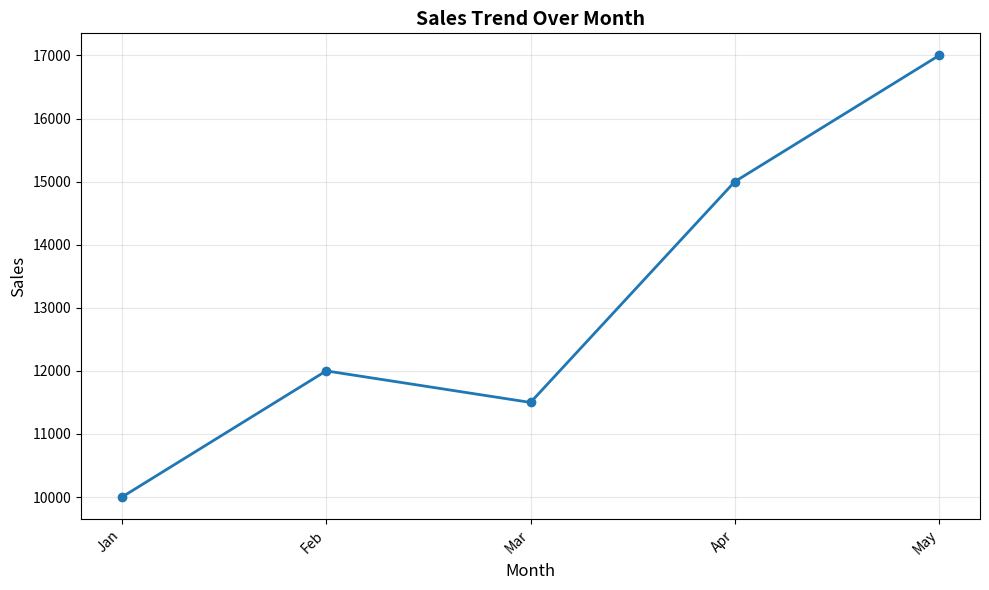
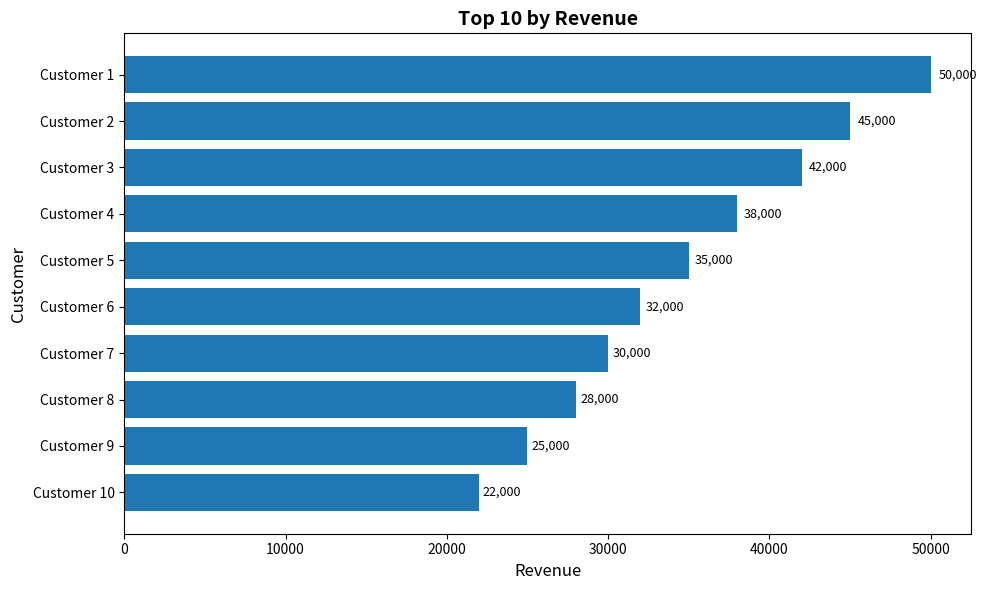
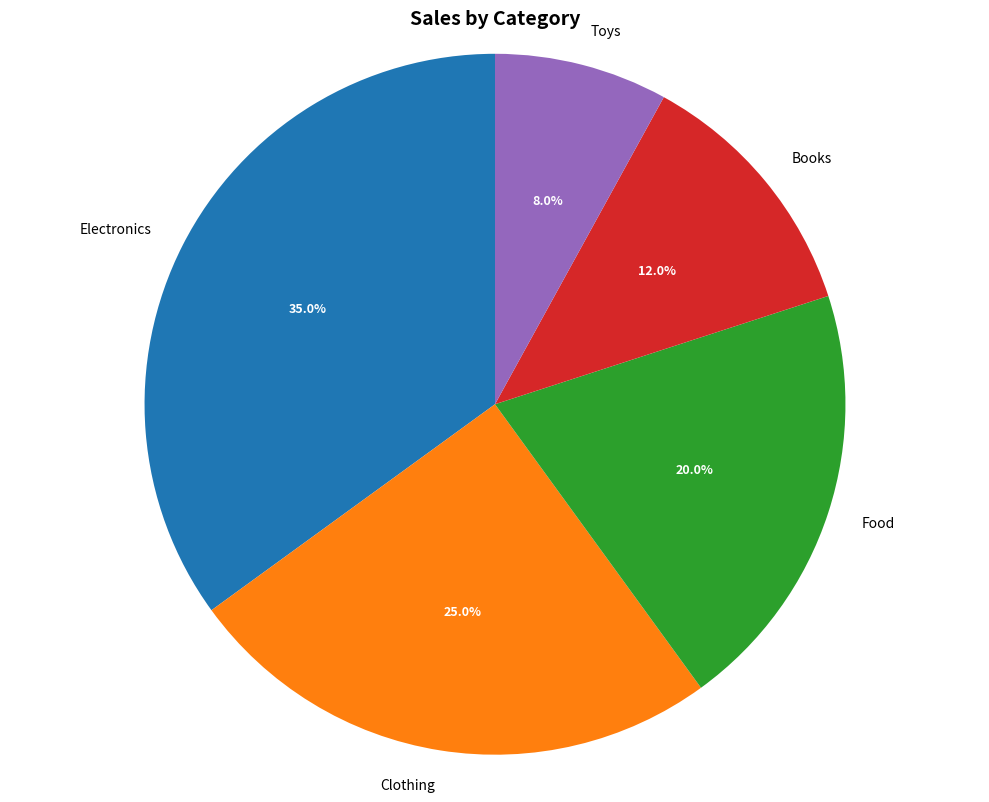

Python code for these plots, in order:
"""
Executive Intelligence Layer - Visualization Engine (Phase 2)
Offline matplotlib-based chart utilities for report generation.
No external dependencies beyond matplotlib.
"""

import os
from datetime import datetime
from pathlib import Path
from typing import Optional
import pandas as pd
import matplotlib
matplotlib.use('Agg')  # Non-interactive backend for offline use
import matplotlib.pyplot as plt


def ensure_chart_dir() -> str:
    """
    Create ./reports/charts directory if missing.
    
    Returns:
        Absolute path to charts directory
    """
    chart_dir = os.path.abspath("./reports/charts")
    Path(chart_dir).mkdir(parents=True, exist_ok=True)
    return chart_dir


def chart_sales_trend(df: pd.DataFrame, x_col: str, y_col: str, out_path: Optional[str] = None) -> str:
    """
    Generate line chart showing sales trend over time.
    
    Args:
        df: DataFrame with time series data
        x_col: Column name for x-axis (typically date/time)
        y_col: Column name for y-axis (typically sales/revenue)
        out_path: Optional output path (auto-generated if None)
        
    Returns:
        Absolute path to saved PNG file
    """
    if out_path is None:
        chart_dir = ensure_chart_dir()
        timestamp = datetime.now().strftime("%Y%m%d_%H%M%S")
        out_path = os.path.join(chart_dir, f"{timestamp}_sales_trend.png")
    
    # Create figure
    fig, ax = plt.subplots(figsize=(10, 6))
    
    # Plot line chart
    ax.plot(df[x_col], df[y_col], marker='o', linewidth=2, markersize=6)
    
    # Labels and title
    ax.set_xlabel(x_col, fontsize=12)
    ax.set_ylabel(y_col, fontsize=12)
    ax.set_title(f'{y_col} Trend Over {x_col}', fontsize=14, fontweight='bold')
    
    # Grid for readability
    ax.grid(True, alpha=0.3)
    
    # Rotate x-axis labels if needed
    plt.xticks(rotation=45, ha='right')
    
    # Tight layout
    plt.tight_layout()
    
    # Save and close
    plt.savefig(out_path, dpi=100, bbox_inches='tight')
    plt.close(fig)
    
    return os.path.abspath(out_path)


def chart_top_customers(df: pd.DataFrame, name_col: str, value_col: str, out_path: Optional[str] = None, top_n: int = 10) -> str:
    """
    Generate horizontal bar chart showing top customers by value.
    
    Args:
        df: DataFrame with customer data
        name_col: Column name for customer names
        value_col: Column name for values (sales, revenue, etc.)
        out_path: Optional output path (auto-generated if None)
        top_n: Number of top customers to display (default: 10)
        
    Returns:
        Absolute path to saved PNG file
    """
    if out_path is None:
        chart_dir = ensure_chart_dir()
        timestamp = datetime.now().strftime("%Y%m%d_%H%M%S")
        out_path = os.path.join(chart_dir, f"{timestamp}_top_customers.png")
    
    # Sort and get top N
    df_sorted = df.sort_values(by=value_col, ascending=True).tail(top_n)
    
    # Create figure
    fig, ax = plt.subplots(figsize=(10, 6))
    
    # Horizontal bar chart
    bars = ax.barh(df_sorted[name_col], df_sorted[value_col])
    
    # Labels and title
    ax.set_xlabel(value_col, fontsize=12)
    ax.set_ylabel(name_col, fontsize=12)
    ax.set_title(f'Top {len(df_sorted)} by {value_col}', fontsize=14, fontweight='bold')
    
    # Add value labels on bars
    for bar in bars:
        width = bar.get_width()
        ax.text(width * 1.01, bar.get_y() + bar.get_height()/2, 
                f'{width:,.0f}', 
                ha='left', va='center', fontsize=9)
    
    # Tight layout
    plt.tight_layout()
    
    # Save and close
    plt.savefig(out_path, dpi=100, bbox_inches='tight')
    plt.close(fig)
    
    return os.path.abspath(out_path)


def chart_category_breakdown(df: pd.DataFrame, name_col: str, value_col: str, out_path: Optional[str] = None) -> str:
    """
    Generate pie chart showing percentage breakdown by category.
    
    Args:
        df: DataFrame with category data
        name_col: Column name for category names
        value_col: Column name for values
        out_path: Optional output path (auto-generated if None)
        
    Returns:
        Absolute path to saved PNG file
    """
    if out_path is None:
        chart_dir = ensure_chart_dir()
        timestamp = datetime.now().strftime("%Y%m%d_%H%M%S")
        out_path = os.path.join(chart_dir, f"{timestamp}_category_breakdown.png")
    
    # Create figure
    fig, ax = plt.subplots(figsize=(10, 8))
    
    # Pie chart
    wedges, texts, autotexts = ax.pie(
        df[value_col], 
        labels=df[name_col],
        autopct='%1.1f%%',
        startangle=90
    )
    
    # Enhance text readability
    for text in texts:
        text.set_fontsize(10)
    for autotext in autotexts:
        autotext.set_color('white')
        autotext.set_fontweight('bold')
        autotext.set_fontsize(9)
    
    # Title
    ax.set_title(f'{value_col} by {name_col}', fontsize=14, fontweight='bold')
    
    # Equal aspect ratio ensures circular pie
    ax.axis('equal')
    
    # Tight layout
    plt.tight_layout()
    
    # Save and close
    plt.savefig(out_path, dpi=100, bbox_inches='tight')
    plt.close(fig)
    
    return os.path.abspath(out_path)


if __name__ == "__main__":
    # Quick test
    print("Testing Visualization Engine...")
    
    # Test 1: Sales trend
    trend_df = pd.DataFrame({
        "Month": ["Jan", "Feb", "Mar", "Apr", "May"],
        "Sales": [10000, 12000, 11500, 15000, 17000]
    })
    trend_path = chart_sales_trend(trend_df, "Month", "Sales")
    print(f"✓ Sales trend chart: {trend_path}")
    
    # Test 2: Top customers
    customers_df = pd.DataFrame({
        "Customer": [f"Customer {i}" for i in range(1, 11)],
        "Revenue": [50000, 45000, 42000, 38000, 35000, 32000, 30000, 28000, 25000, 22000]
    })
    customers_path = chart_top_customers(customers_df, "Customer", "Revenue")
    print(f"✓ Top customers chart: {customers_path}")
    
    # Test 3: Category breakdown
    category_df = pd.DataFrame({
        "Category": ["Electronics", "Clothing", "Food", "Books", "Toys"],
        "Sales": [35000, 25000, 20000, 12000, 8000]
    })
    category_path = chart_category_breakdown(category_df, "Category", "Sales")
    print(f"✓ Category breakdown chart: {category_path}")
    
    print("\n✅ Visualization Engine ready")


def chart_kpi_dashboard(metrics: dict, out_path: Optional[str] = None) -> str:
    """
    Generate KPI dashboard with multiple metrics.
    
    Args:
        metrics: Dictionary with KPI metrics from kpi_analyzer
        out_path: Optional output path (auto-generated if None)
        
    Returns:
        Absolute path to saved PNG file
        
    Example:
        from kpi_analyzer import analyze_kpis
        kpis = analyze_kpis(df)
        chart_path = chart_kpi_dashboard(kpis['metrics'])
    """
    if out_path is None:
        chart_dir = ensure_chart_dir()
        timestamp = datetime.now().strftime("%Y%m%d_%H%M%S")
        out_path = os.path.join(chart_dir, f"{timestamp}_kpi_dashboard.png")
    
    # Create figure with subplots
    fig, axes = plt.subplots(2, 2, figsize=(14, 10))
    fig.suptitle('KPI Dashboard', fontsize=16, fontweight='bold')
    
    # Extract metrics
    summary = metrics.get('summary', {})
    growth = metrics.get('growth', {})
    financial = metrics.get('financial', {})
    distribution = metrics.get('distribution', {})
    
    # Plot 1: Summary Statistics (Bar chart)
    ax1 = axes[0, 0]
    if summary:
        stats = ['Mean', 'Median', 'Min', 'Max']
        values = [
            summary.get('mean', 0),
            summary.get('median', 0),
            summary.get('min', 0),
            summary.get('max', 0)
        ]
        ax1.bar(stats, values, color=['#3498db', '#2ecc71', '#e74c3c', '#f39c12'])
        ax1.set_title('Summary Statistics', fontweight='bold')
        ax1.set_ylabel('Value')
        ax1.grid(axis='y', alpha=0.3)
    else:
        ax1.text(0.5, 0.5, 'No summary data', ha='center', va='center')
        ax1.set_title('Summary Statistics', fontweight='bold')
    
    # Plot 2: Growth Metrics (Line chart)
    ax2 = axes[0, 1]
    if growth and growth.get('first_value') and growth.get('last_value'):
        periods = growth.get('periods', 2)
        first = growth.get('first_value', 0)
        last = growth.get('last_value', 0)
        
        # Simple interpolation
        x = list(range(periods))
        y = [first + (last - first) * i / (periods - 1) for i in range(periods)]
        
        ax2.plot(x, y, marker='o', linewidth=2, color='#3498db')
        ax2.fill_between(x, y, alpha=0.3, color='#3498db')
        ax2.set_title(f'Growth Trend ({growth.get("trend", "N/A")})', fontweight='bold')
        ax2.set_xlabel('Period')
        ax2.set_ylabel('Value')
        ax2.grid(alpha=0.3)
        
        # Add growth rate annotation
        if growth.get('growth_rate') is not None:
            growth_rate = growth['growth_rate'] * 100
            ax2.text(0.5, 0.95, f'Growth: {growth_rate:+.1f}%',
                    transform=ax2.transAxes, ha='center', va='top',
                    bbox=dict(boxstyle='round', facecolor='wheat', alpha=0.5))
    else:
        ax2.text(0.5, 0.5, 'No growth data', ha='center', va='center')
        ax2.set_title('Growth Trend', fontweight='bold')
    
    # Plot 3: Financial Metrics (Pie chart)
    ax3 = axes[1, 0]
    if financial and financial.get('revenue') and financial.get('cost'):
        revenue = financial['revenue']
        cost = financial['cost']
        profit = financial.get('profit', revenue - cost)
        
        if profit > 0:
            sizes = [profit, cost]
            labels = [f'Profit\n${profit:,.0f}', f'Cost\n${cost:,.0f}']
            colors = ['#2ecc71', '#e74c3c']
        else:
            sizes = [revenue, abs(profit)]
            labels = [f'Revenue\n${revenue:,.0f}', f'Loss\n${abs(profit):,.0f}']
            colors = ['#3498db', '#e74c3c']
        
        ax3.pie(sizes, labels=labels, colors=colors, autopct='%1.1f%%',
               startangle=90, textprops={'fontsize': 10})
        
        margin = financial.get('profit_margin', 0) * 100
        ax3.set_title(f'Financial Breakdown\nMargin: {margin:.1f}%', fontweight='bold')
    else:
        ax3.text(0.5, 0.5, 'No financial data', ha='center', va='center')
        ax3.set_title('Financial Breakdown', fontweight='bold')
    
    # Plot 4: Distribution (Box plot style)
    ax4 = axes[1, 1]
    if summary and summary.get('q25') and summary.get('q75'):
        q25 = summary['q25']
        median = summary['median']
        q75 = summary['q75']
        min_val = summary['min']
        max_val = summary['max']
        
        # Create box plot data
        box_data = [[min_val, q25, median, q75, max_val]]
        bp = ax4.boxplot(box_data, vert=True, patch_artist=True,
                        labels=['Distribution'])
        
        # Color the box
        for patch in bp['boxes']:
            patch.set_facecolor('#3498db')
            patch.set_alpha(0.6)
        
        ax4.set_title('Value Distribution', fontweight='bold')
        ax4.set_ylabel('Value')
        ax4.grid(axis='y', alpha=0.3)
        
        # Add statistics text
        if distribution and distribution.get('std'):
            std = distribution['std']
            cv = distribution.get('cv', 0) * 100
            ax4.text(0.5, 0.02, f'Std Dev: {std:,.0f}\nCV: {cv:.1f}%',
                    transform=ax4.transAxes, ha='center', va='bottom',
                    bbox=dict(boxstyle='round', facecolor='wheat', alpha=0.5))
    else:
        ax4.text(0.5, 0.5, 'No distribution data', ha='center', va='center')
        ax4.set_title('Value Distribution', fontweight='bold')
    
    plt.tight_layout()
    plt.savefig(out_path, dpi=150, bbox_inches='tight')
    plt.close()
    
    return os.path.abspath(out_path)


def chart_anomalies(df: pd.DataFrame, anomalies: list, value_col: str, 
                    out_path: Optional[str] = None) -> str:
    """
    Generate chart highlighting anomalies in data.
    
    Args:
        df: DataFrame with data
        anomalies: List of anomaly dictionaries from detect_anomalies
        value_col: Column name with values
        out_path: Optional output path (auto-generated if None)
        
    Returns:
        Absolute path to saved PNG file
        
    Example:
        from kpi_analyzer import detect_anomalies
        anomalies = detect_anomalies(df, value_col='Revenue')
        chart_path = chart_anomalies(df, anomalies['anomalies'], 'Revenue')
    """
    if out_path is None:
        chart_dir = ensure_chart_dir()
        timestamp = datetime.now().strftime("%Y%m%d_%H%M%S")
        out_path = os.path.join(chart_dir, f"{timestamp}_anomalies.png")
    
    # Create figure
    fig, ax = plt.subplots(figsize=(12, 6))
    
    # Get values
    values = pd.to_numeric(df[value_col], errors='coerce')
    x = range(len(values))
    
    # Plot all values
    ax.plot(x, values, marker='o', linewidth=2, color='#3498db', 
           label='Normal', markersize=6)
    
    # Highlight anomalies
    if anomalies:
        anomaly_indices = [a['index'] for a in anomalies]
        anomaly_values = [values.iloc[i] if i < len(values) else 0 for i in anomaly_indices]
        
        ax.scatter(anomaly_indices, anomaly_values, color='#e74c3c', 
                  s=200, marker='X', label='Anomaly', zorder=5, edgecolors='black')
        
        # Add annotations for top anomalies
        for i, anomaly in enumerate(anomalies[:5]):  # Top 5
            idx = anomaly['index']
            if idx < len(values):
                val = values.iloc[idx]
                ax.annotate(f'Anomaly\n{val:.0f}',
                           xy=(idx, val), xytext=(10, 10),
                           textcoords='offset points',
                           bbox=dict(boxstyle='round', facecolor='yellow', alpha=0.7),
                           arrowprops=dict(arrowstyle='->', color='red'))
    
    # Add mean line
    mean_val = values.mean()
    ax.axhline(y=mean_val, color='green', linestyle='--', 
              label=f'Mean: {mean_val:.0f}', alpha=0.7)
    
    # Add standard deviation bands
    std_val = values.std()
    ax.fill_between(x, mean_val - std_val, mean_val + std_val,
                    alpha=0.2, color='green', label='±1 Std Dev')
    
    ax.set_title(f'Anomaly Detection - {value_col}', fontsize=14, fontweight='bold')
    ax.set_xlabel('Index')
    ax.set_ylabel(value_col)
    ax.legend(loc='best')
    ax.grid(alpha=0.3)
    
    plt.tight_layout()
    plt.savefig(out_path, dpi=150, bbox_inches='tight')
    plt.close()
    
    return os.path.abspath(out_path)


def chart_growth_comparison(current: float, previous: float, target: float,
                           labels: Optional[list] = None,
                           out_path: Optional[str] = None) -> str:
    """
    Generate comparison chart for growth metrics.
    
    Args:
        current: Current period value
        previous: Previous period value
        target: Target value
        labels: Optional labels for bars
        out_path: Optional output path (auto-generated if None)
        
    Returns:
        Absolute path to saved PNG file
        
    Example:
        chart_path = chart_growth_comparison(
            current=150000,
            previous=120000,
            target=140000,
            labels=['Previous', 'Current', 'Target']
        )
    """
    if out_path is None:
        chart_dir = ensure_chart_dir()
        timestamp = datetime.now().strftime("%Y%m%d_%H%M%S")
        out_path = os.path.join(chart_dir, f"{timestamp}_growth_comparison.png")
    
    # Default labels
    if labels is None:
        labels = ['Previous', 'Current', 'Target']
    
    # Create figure
    fig, ax = plt.subplots(figsize=(10, 6))
    
    # Data
    values = [previous, current, target]
    colors = ['#95a5a6', '#3498db', '#2ecc71']
    
    # Create bars
    bars = ax.bar(labels, values, color=colors, alpha=0.8, edgecolor='black')
    
    # Add value labels on bars
    for bar, value in zip(bars, values):
        height = bar.get_height()
        ax.text(bar.get_x() + bar.get_width()/2., height,
               f'${value:,.0f}',
               ha='center', va='bottom', fontweight='bold')
    
    # Calculate and display growth
    if previous > 0:
        growth_rate = ((current - previous) / previous) * 100
        ax.text(0.5, 0.95, f'Growth: {growth_rate:+.1f}%',
               transform=ax.transAxes, ha='center', va='top',
               fontsize=14, fontweight='bold',
               bbox=dict(boxstyle='round', facecolor='wheat', alpha=0.8))
    
    # Calculate and display variance from target
    if target > 0:
        variance = ((current - target) / target) * 100
        variance_text = f'vs Target: {variance:+.1f}%'
        color = 'green' if variance >= 0 else 'red'
        ax.text(0.5, 0.88, variance_text,
               transform=ax.transAxes, ha='center', va='top',
               fontsize=12, color=color, fontweight='bold')
    
    ax.set_title('Performance Comparison', fontsize=14, fontweight='bold')
    ax.set_ylabel('Value ($)')
    ax.grid(axis='y', alpha=0.3)
    
    plt.tight_layout()
    plt.savefig(out_path, dpi=150, bbox_inches='tight')
    plt.close()
    
    return os.path.abspath(out_path)


def chart_profit_margin_trend(df: pd.DataFrame, revenue_col: str, cost_col: str,
                              date_col: Optional[str] = None,
                              out_path: Optional[str] = None) -> str:
    """
    Generate profit margin trend chart.
    
    Args:
        df: DataFrame with financial data
        revenue_col: Column name for revenue
        cost_col: Column name for cost
        date_col: Optional date column for x-axis
        out_path: Optional output path (auto-generated if None)
        
    Returns:
        Absolute path to saved PNG file
        
    Example:
        chart_path = chart_profit_margin_trend(
            df,
            revenue_col='Revenue',
            cost_col='Cost',
            date_col='Month'
        )
    """
    if out_path is None:
        chart_dir = ensure_chart_dir()
        timestamp = datetime.now().strftime("%Y%m%d_%H%M%S")
        out_path = os.path.join(chart_dir, f"{timestamp}_profit_margin.png")
    
    # Calculate profit and margin
    revenue = pd.to_numeric(df[revenue_col], errors='coerce')
    cost = pd.to_numeric(df[cost_col], errors='coerce')
    profit = revenue - cost
    margin = (profit / revenue * 100).fillna(0)
    
    # Create figure with two y-axes
    fig, ax1 = plt.subplots(figsize=(12, 6))
    
    # X-axis
    if date_col and date_col in df.columns:
        x = df[date_col]
        x_label = date_col
    else:
        x = range(len(df))
        x_label = 'Period'
    
    # Plot revenue and cost (left y-axis)
    ax1.plot(x, revenue, marker='o', linewidth=2, color='#2ecc71', 
            label='Revenue', markersize=8)
    ax1.plot(x, cost, marker='s', linewidth=2, color='#e74c3c',
            label='Cost', markersize=8)
    ax1.fill_between(x, cost, revenue, alpha=0.3, color='#3498db')
    
    ax1.set_xlabel(x_label, fontsize=12)
    ax1.set_ylabel('Amount ($)', fontsize=12, color='black')
    ax1.tick_params(axis='y', labelcolor='black')
    ax1.grid(alpha=0.3)
    
    # Plot margin (right y-axis)
    ax2 = ax1.twinx()
    ax2.plot(x, margin, marker='D', linewidth=2, color='#f39c12',
            label='Profit Margin %', markersize=8, linestyle='--')
    ax2.set_ylabel('Profit Margin (%)', fontsize=12, color='#f39c12')
    ax2.tick_params(axis='y', labelcolor='#f39c12')
    ax2.axhline(y=0, color='red', linestyle=':', alpha=0.5)
    
    # Add average margin line
    avg_margin = margin.mean()
    ax2.axhline(y=avg_margin, color='#f39c12', linestyle='--', alpha=0.5,
               label=f'Avg: {avg_margin:.1f}%')
    
    # Combine legends
    lines1, labels1 = ax1.get_legend_handles_labels()
    lines2, labels2 = ax2.get_legend_handles_labels()
    ax1.legend(lines1 + lines2, labels1 + labels2, loc='best')
    
    ax1.set_title('Profit Margin Trend Analysis', fontsize=14, fontweight='bold')
    
    plt.tight_layout()
    plt.savefig(out_path, dpi=150, bbox_inches='tight')
    plt.close()
    
    return os.path.abspath(out_path)
